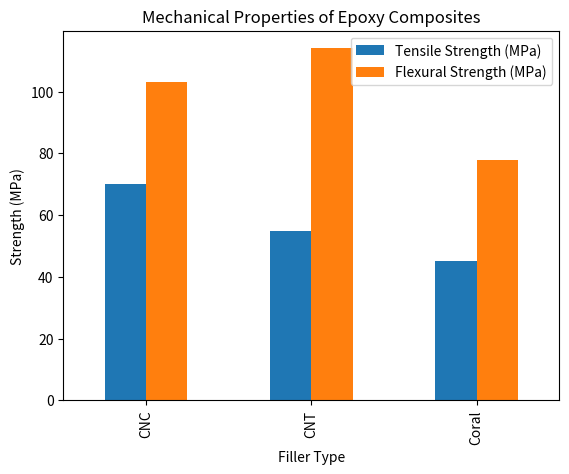

The matplotlib source for this figure:
import pandas as pd
import matplotlib.pyplot as plt

# Sample data for analysis
filler_data = {
    'Filler Type': ['CNC', 'CNT', 'Coral'],
    'Tensile Strength (MPa)': [70, 55, 45],
    'Flexural Strength (MPa)': [103, 114, 78]
}

# Create DataFrame
filler_df = pd.DataFrame(filler_data)

# Plotting the data
filler_df.plot(x='Filler Type', kind='bar', title='Mechanical Properties of Epoxy Composites', ylabel='Strength (MPa)')
plt.show()

# Further analysis can be added here.